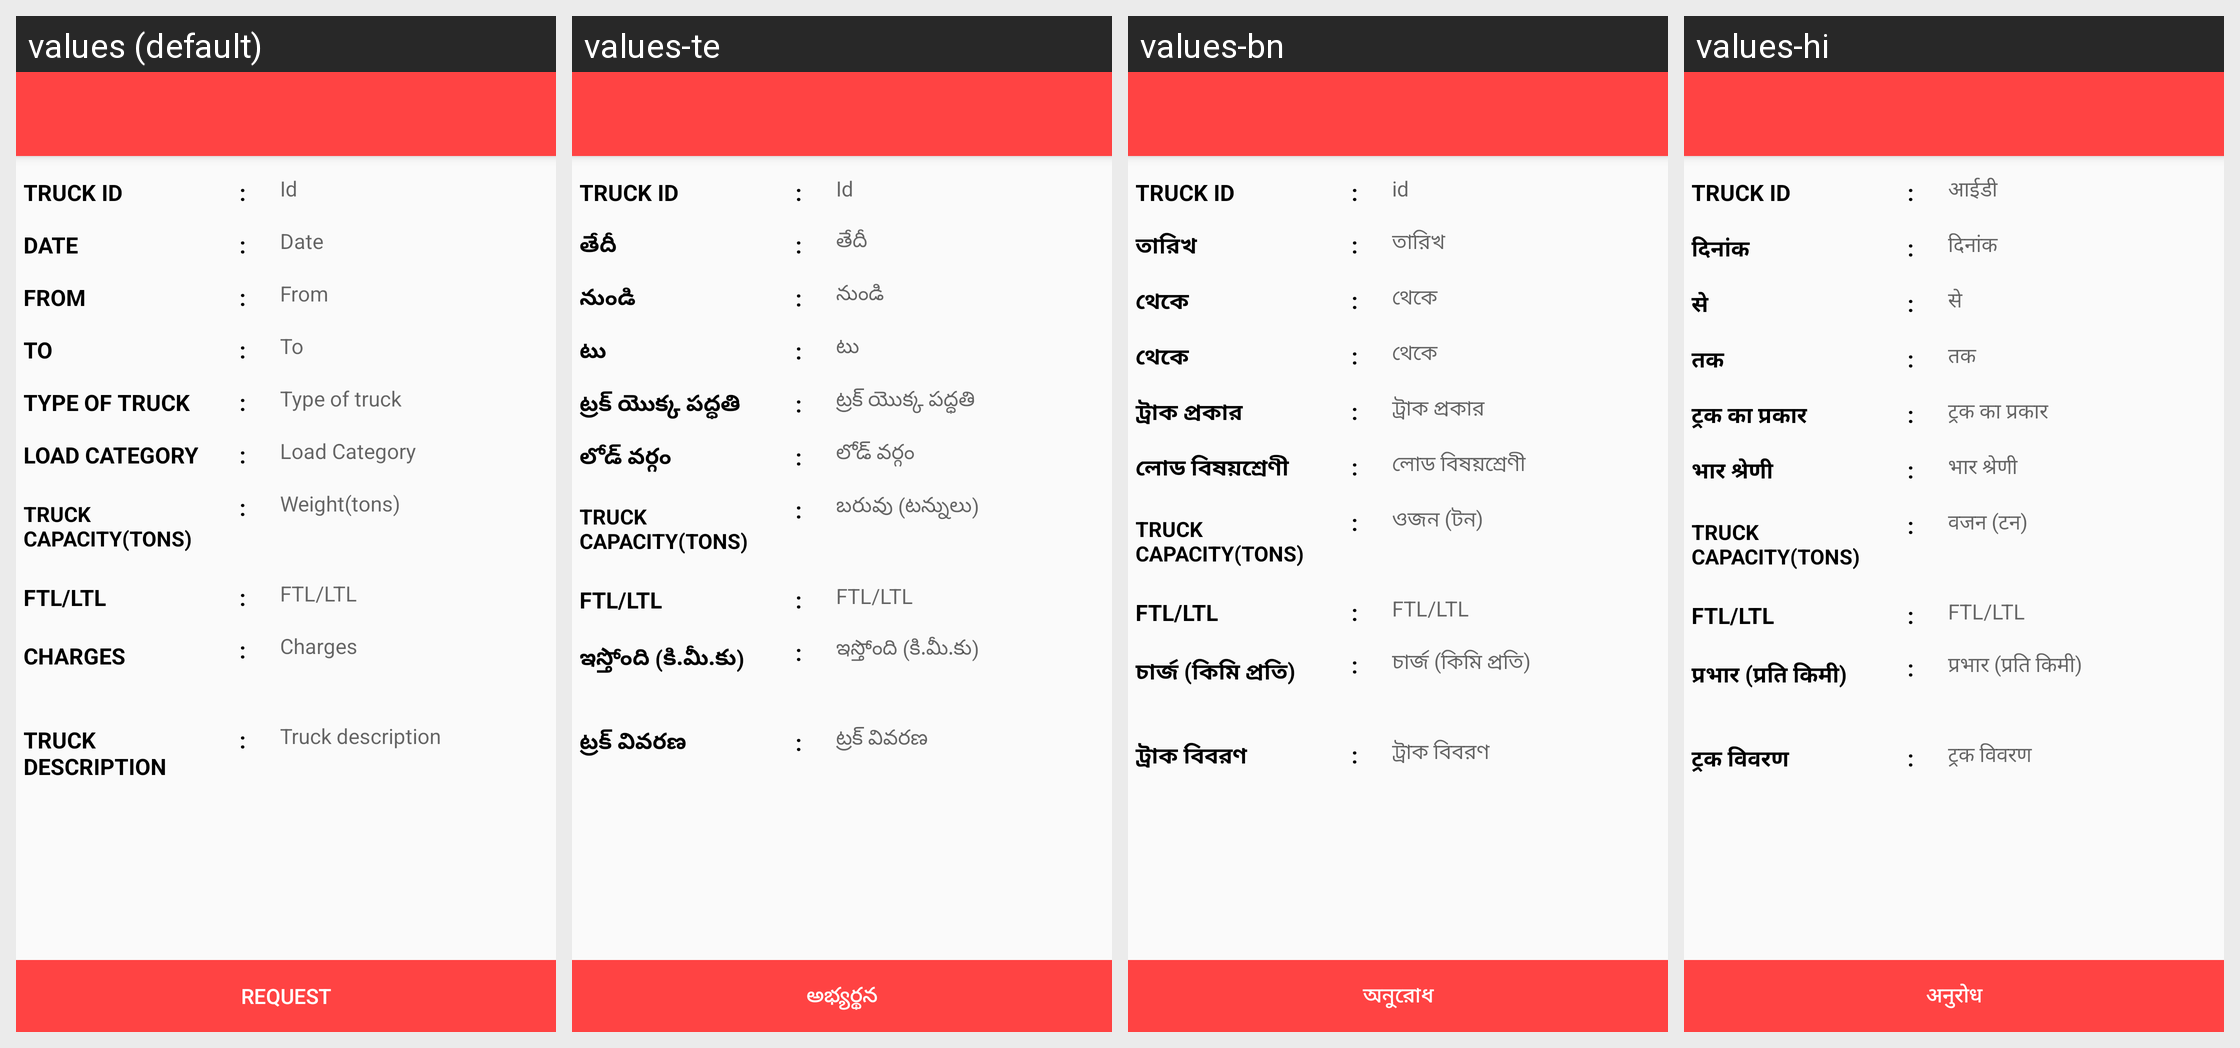

Locale-by-locale string values for the Android screen shown in this grid:
Android screen res/layout/activity_truck_detail.xml rendered under 4 locales, left to right: values (default), values-te, values-bn, values-hi. Device: Nexus 5 (rendered at 1080×1920; each locale shown at half size, 540×960, under a caption strip naming it); theme MyMaterialTheme.
Other locales in the repository, not shown: values-gu, values-kn, values-ml, values-pa, values-ta.
Strings drawn on this screen, with the default value and each locale's value (text and hints the layout hard-codes, and strings that could not be matched under every locale, appear in the picture but are not listed):

id
  values: Id
  values-te: Id
  values-bn: id
  values-hi: आईडी

date
  values: Date
  values-te: తేదీ
  values-bn: তারিখ
  values-hi: दिनांक

from
  values: From
  values-te: నుండి
  values-bn: থেকে
  values-hi: से

to
  values: To
  values-te: టు
  values-bn: থেকে
  values-hi: तक

type_of_truck
  values: Type of truck
  values-te: ట్రక్ యొక్క పద్ధతి
  values-bn: ট্রাক প্রকার
  values-hi: ट्रक का प्रकार

load_category
  values: Load Category
  values-te: లోడ్ వర్గం
  values-bn: লোড বিষয়শ্রেণী
  values-hi: भार श्रेणी

weight
  values: Weight(tons)
  values-te: బరువు (టన్నులు)
  values-bn: ওজন (টন)
  values-hi: वजन (टन)

ftl
  values: FTL/LTL
  values-te: FTL/LTL
  values-bn: FTL/LTL
  values-hi: FTL/LTL

charge
  values: Charges
  values-te: ఇస్తోంది (కి.మీ.కు)
  values-bn: চার্জ (কিমি প্রতি)
  values-hi: प्रभार (प्रति किमी)

truck_description
  values: Truck description
  values-te: ట్రక్ వివరణ
  values-bn: ট্রাক বিবরণ
  values-hi: ट्रक विवरण

request
  values: Request
  values-te: అభ్యర్థన
  values-bn: অনুরোধ
  values-hi: अनुरोध
